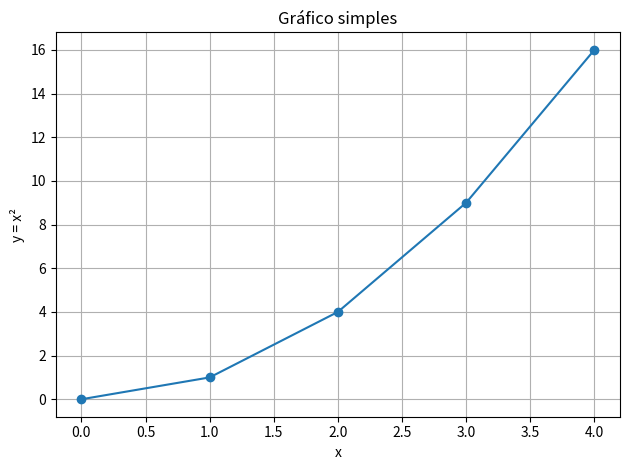

Python code for this plot:
import matplotlib.pyplot as plt


def main():
    x = [0, 1, 2, 3, 4]
    y = [0, 1, 4, 9, 16]

    plt.figure()
    plt.plot(x, y, marker='o')
    plt.title('Gráfico simples')
    plt.xlabel('x')
    plt.ylabel('y = x²')
    plt.grid(True)
    plt.tight_layout()
    plt.show()


if __name__ == '__main__':
    main()
